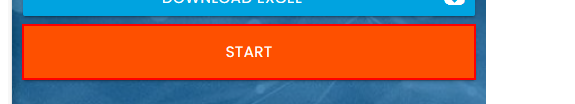
Workflow: RPA_Challenge_Sequence

Step 1: click on the button in window 'Rpa Challenge' (msedge.exe)

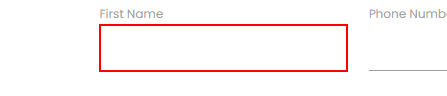
Step 2: type [CurrentRow(0).ToString] into the text box

Step 3: Find Element 'LABEL'-First Name on the label 'First Name' in window 'Rpa Challenge' (msedge.exe) (no picture)

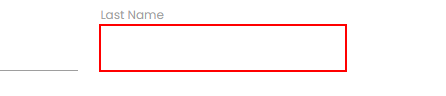
Step 4: type [CurrentRow(1).ToString] into the text box

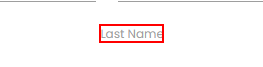
Step 5: Find Element 'LABEL'-Last Name on the label 'Last Name' in window 'Rpa Challenge' (msedge.exe)

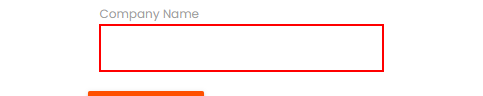
Step 6: type [CurrentRow(2).ToString] into the text box

Step 7: Find Element 'LABEL'-Company Name on the label 'Company Name' in window 'Rpa Challenge' (msedge.exe) (no picture)

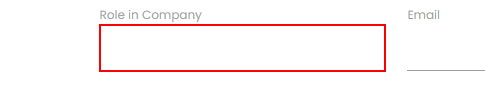
Step 8: type [CurrentRow(3).ToString] into the text box

Step 9: Find Element 'LABEL'-Role in Company on the label 'Role in Company' in window 'Rpa Challenge' (msedge.exe) (no picture)

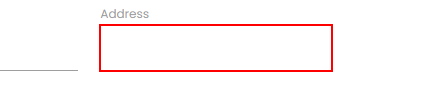
Step 10: type [CurrentRow(4).ToString] into the text box

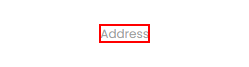
Step 11: Find Element 'LABEL'-Adress on the label 'Address' in window 'Rpa Challenge' (msedge.exe)

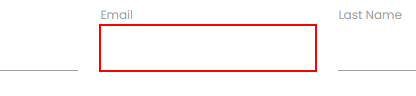
Step 12: type [CurrentRow(5).ToString] into the text box

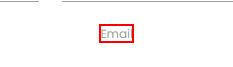
Step 13: Find Element 'LABEL'-Mail on the label 'Email' in window 'Rpa Challenge' (msedge.exe)

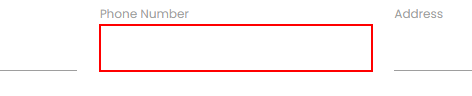
Step 14: type [CurrentRow(6).ToString] into the text box

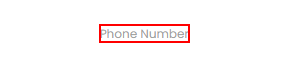
Step 15: Find Element 'LABEL'-Phone Number on the label 'Phone Number' in window 'Rpa Challenge' (msedge.exe)

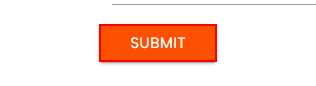
Step 16: click on the text box in window 'Rpa Challenge' (msedge.exe)

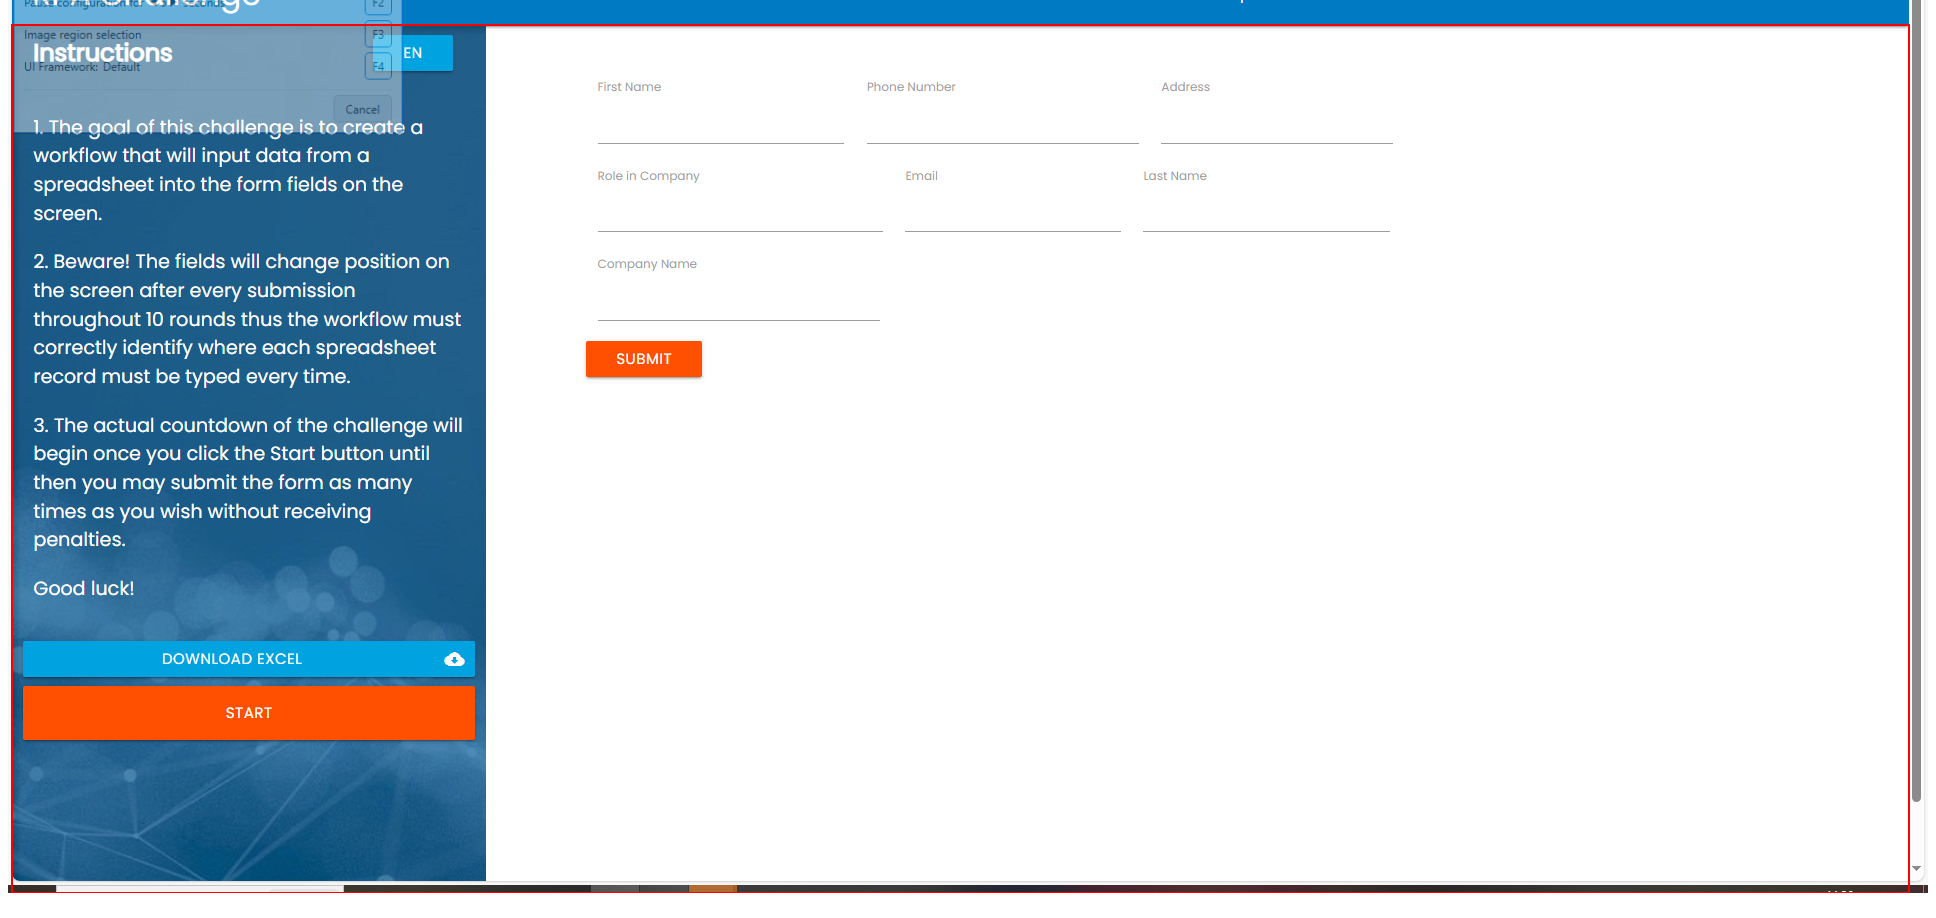
Step 17: Closing the Browser on the element in window 'Rpa Challenge' (msedge.exe)